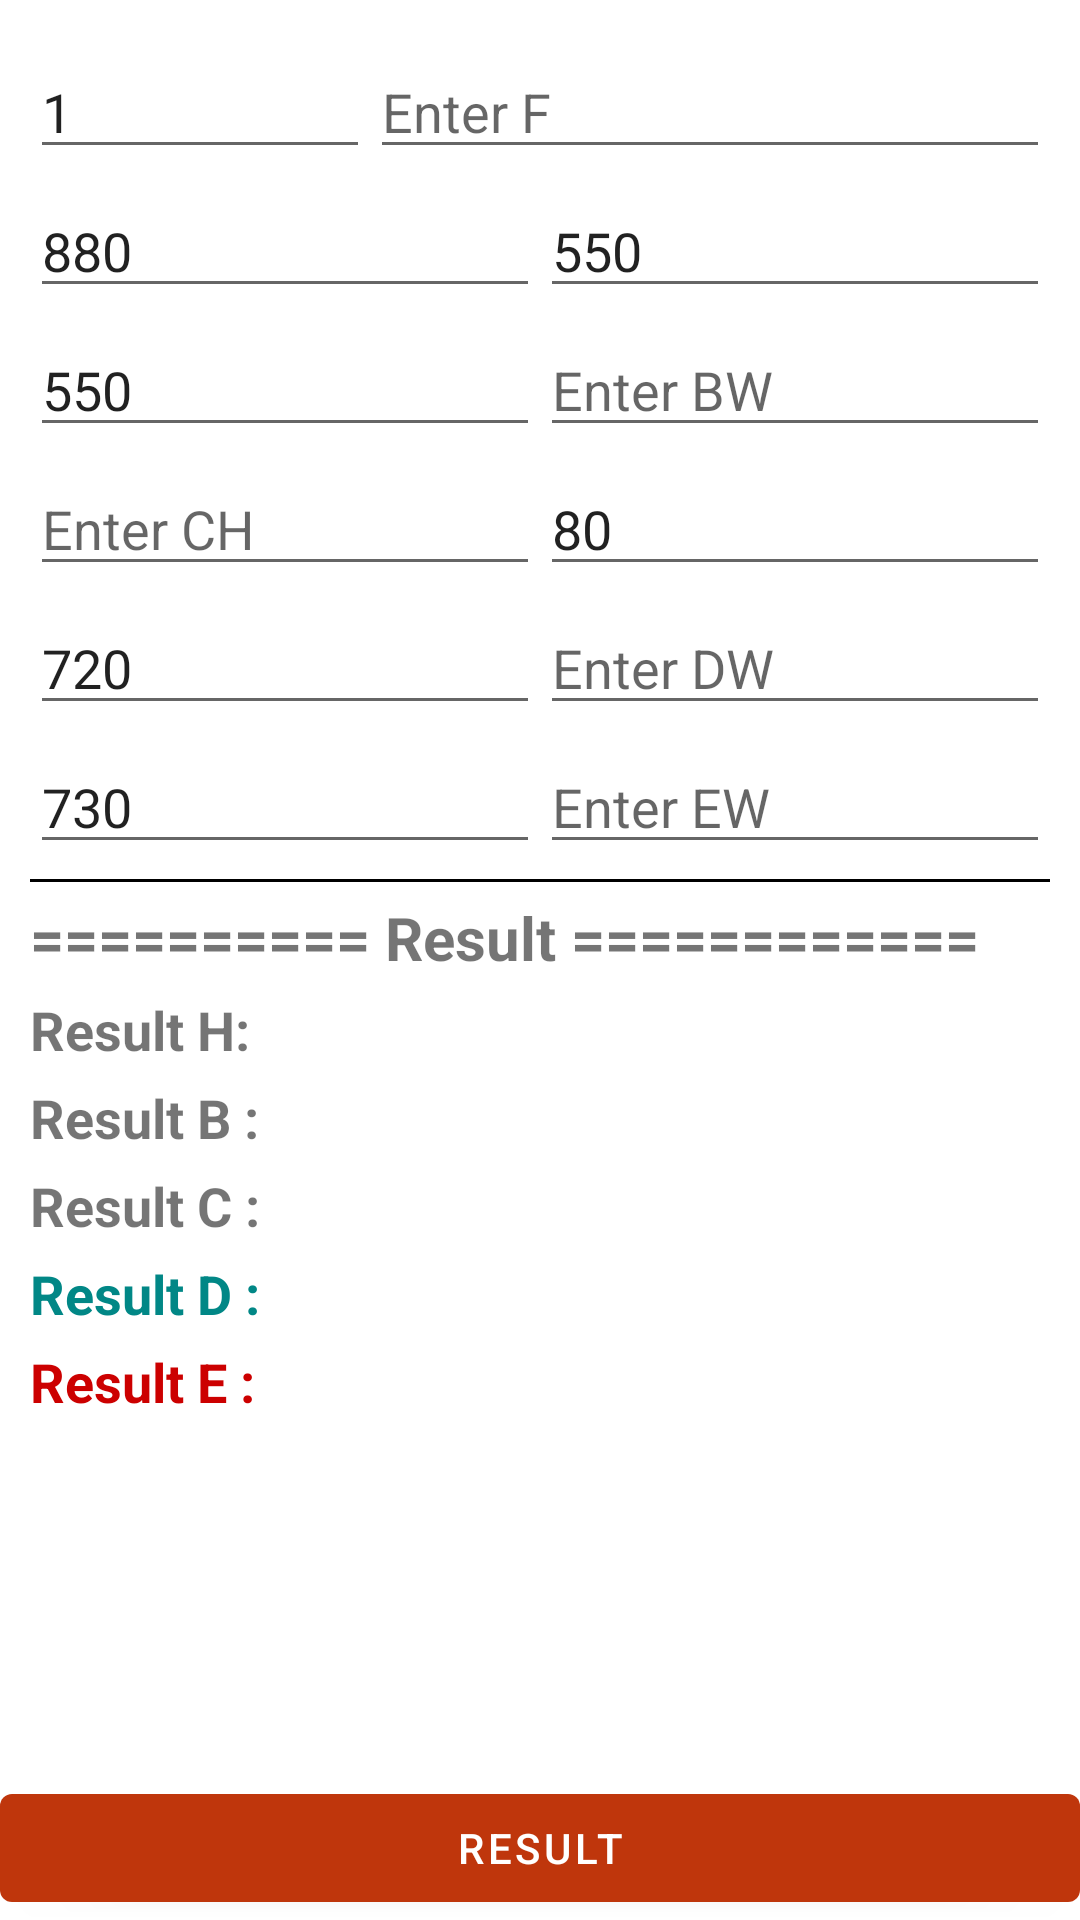

Android layout source for this screen:
<!-- AndroidManifest.xml: application theme Theme.Kazi -->
<!-- res/layout/fragment_home.xml -->
<?xml version="1.0" encoding="utf-8"?>
<RelativeLayout
    xmlns:android="http://schemas.android.com/apk/res/android"
    xmlns:app="http://schemas.android.com/apk/res-auto"
    xmlns:tools="http://schemas.android.com/tools"
    android:layout_width="match_parent"
    android:layout_height="match_parent"
    tools:context=".HomeFragment">
    <ScrollView
        android:layout_width="match_parent"
        android:layout_height="wrap_content"
        android:layout_marginBottom="40dp">

    <LinearLayout
        android:layout_width="match_parent"
        android:layout_height="wrap_content"
        android:layout_margin="10dp"
        android:orientation="vertical">


        <LinearLayout
            android:layout_width="match_parent"
            android:layout_height="wrap_content"
            android:orientation="horizontal">


            <EditText
                android:id="@+id/edit_qty"
                android:layout_width="0dp"
                android:layout_height="wrap_content"
                android:layout_weight="1"
                android:inputType="number"
                android:layout_marginTop="05dp"
                android:text="1"
                android:hint="Quantity"/>
            <EditText
                android:id="@+id/edit_f"
                android:layout_width="0dp"
                android:layout_height="wrap_content"
                android:layout_weight="2"
                android:inputType="number"
                android:layout_marginTop="05dp"
                android:hint="Enter F"/>
        </LinearLayout>



        <LinearLayout
            android:layout_width="match_parent"
            android:layout_height="wrap_content"
            android:orientation="horizontal">


    <EditText
        android:id="@+id/edit_h"
        android:layout_width="0dp"
        android:layout_height="wrap_content"
        android:layout_weight="1"
        android:inputType="number"
        android:text="880"
        android:layout_marginTop="05dp"
        android:hint="Enter H"/>
            <EditText
                android:id="@+id/edit_w"
                android:layout_width="0dp"
                android:layout_height="wrap_content"
                android:layout_weight="1"
                android:inputType="number"
                android:text="550"
                android:layout_marginTop="05dp"
                android:hint="Enter W"/>
        </LinearLayout>


        <LinearLayout
            android:layout_width="match_parent"
            android:layout_height="wrap_content"
            android:orientation="horizontal">
            <EditText
                android:id="@+id/edit_bh"
                android:layout_width="0dp"
                android:layout_height="wrap_content"
                android:layout_weight="1"
                android:inputType="number"
                android:text="550"
                android:layout_marginTop="05dp"
                android:hint="Enter  BH"/>
            <EditText
                android:id="@+id/edit_bw"
                android:layout_width="0dp"
                android:layout_height="wrap_content"
                android:layout_weight="1"
                android:inputType="number"
                android:layout_marginTop="05dp"
                android:hint="Enter BW"/>
        </LinearLayout>
 <LinearLayout
            android:layout_width="match_parent"
            android:layout_height="wrap_content"
            android:orientation="horizontal">
            <EditText
                android:id="@+id/edit_ch"
                android:layout_width="0dp"
                android:layout_height="wrap_content"
                android:layout_weight="1"
                android:inputType="number"
                android:layout_marginTop="05dp"
                android:hint="Enter CH"/>
            <EditText
                android:id="@+id/edit_cw"
                android:layout_width="0dp"
                android:layout_height="wrap_content"
                android:layout_weight="1"
                android:inputType="number"
                android:text="80"
                android:layout_marginTop="05dp"
                android:hint="Enter CW"/>
        </LinearLayout>

        <LinearLayout
            android:layout_width="match_parent"
            android:layout_height="wrap_content"
            android:orientation="horizontal">
            <EditText
                android:id="@+id/edit_dh"
                android:layout_width="0dp"
                android:layout_height="wrap_content"
                android:layout_weight="1"
                android:inputType="number"
                android:text="720"
                android:layout_marginTop="05dp"
                android:hint="Enter DH"/>
            <EditText
                android:id="@+id/edit_dw"
                android:layout_width="0dp"
                android:layout_height="wrap_content"
                android:layout_weight="1"
                android:inputType="number"
                android:layout_marginTop="05dp"
                android:hint="Enter DW"/>
        </LinearLayout>


        <LinearLayout
            android:layout_width="match_parent"
            android:layout_height="wrap_content"
            android:orientation="horizontal">
            <EditText
                android:id="@+id/edit_eh"
                android:layout_width="0dp"
                android:layout_height="wrap_content"
                android:layout_weight="1"
                android:inputType="number"
                android:text="730"
                android:layout_marginTop="05dp"
                android:hint="Enter EH"/>
            <EditText
                android:id="@+id/edit_ew"
                android:layout_width="0dp"
                android:layout_height="wrap_content"
                android:layout_weight="1"
                android:inputType="number"
                android:layout_marginTop="05dp"
                android:hint="Enter EW"/>
        </LinearLayout>
        <View
            android:layout_width="match_parent"
            android:layout_height="1dp"
            android:layout_marginTop="05dp"
            android:background="@color/black"
            />
        <LinearLayout
            android:layout_width="match_parent"
            android:layout_height="wrap_content"
            android:orientation="vertical">
            <TextView
                android:layout_width="match_parent"
                android:layout_height="wrap_content"
                android:textSize="20sp"
                android:textStyle="bold"
                android:layout_marginTop="05dp"
                android:text="========== Result ============"/>

                <TextView
                    android:id="@+id/result_h"
                    android:layout_width="match_parent"
                    android:layout_height="wrap_content"
                    android:textSize="18sp"
                    android:textStyle="bold"
                    android:layout_marginTop="05dp"                    android:text="Result H:"/>
            <TextView
                android:id="@+id/result_b"
                android:layout_width="match_parent"
                android:layout_height="wrap_content"
                android:textSize="18sp"
                android:textStyle="bold"
                android:layout_marginTop="05dp"                android:text="Result B :"/>

            <TextView
                android:id="@+id/result_c"
                android:layout_width="match_parent"
                android:layout_height="wrap_content"
                android:textSize="18sp"
                android:textStyle="bold"
                android:layout_marginTop="05dp"                android:text="Result C :"/>

            <TextView
                android:id="@+id/result_d"
                android:layout_width="match_parent"
                android:layout_height="wrap_content"
                android:textSize="18sp"
                android:textStyle="bold"
                android:layout_marginTop="05dp"
                android:textColor="@color/teal_700"
                android:text="Result D :"/>


            <TextView
                android:id="@+id/result_e"
                android:layout_width="match_parent"
                android:layout_height="wrap_content"
                android:textSize="18sp"
                android:textStyle="bold"
                android:layout_marginTop="05dp"                android:textColor="@android:color/holo_red_dark"
                android:text="Result E :"/>

        </LinearLayout>



    </LinearLayout>
    </ScrollView>

    <Button
        android:id="@+id/button"
        android:layout_width="match_parent"
        android:layout_height="wrap_content"
        android:layout_alignParentBottom="true"
        android:text="Result" />

</RelativeLayout>
<!-- resources referenced by this layout -->
<resources>
  <color name="black">#FF000000</color>
  <color name="teal_700">#FF018786</color>
  <style name="Theme.Kazi" parent="Theme.MaterialComponents.DayNight.DarkActionBar">
          
          <item name="colorPrimary">@color/purple_500</item>
          <item name="colorPrimaryVariant">@color/purple_700</item>
          <item name="colorOnPrimary">@color/white</item>
          
          <item name="colorSecondary">@color/teal_200</item>
          <item name="colorSecondaryVariant">@color/teal_700</item>
          <item name="colorOnSecondary">@color/black</item>
          
          <item name="android:statusBarColor" tools:targetApi="l">?attr/colorPrimaryVariant</item>
          
      </style>
  <color name="purple_500">#BF360C</color>
  <color name="purple_700">#BF360C</color>
  <color name="white">#FFFFFFFF</color>
  <color name="teal_200">#FF03DAC5</color>
</resources>
